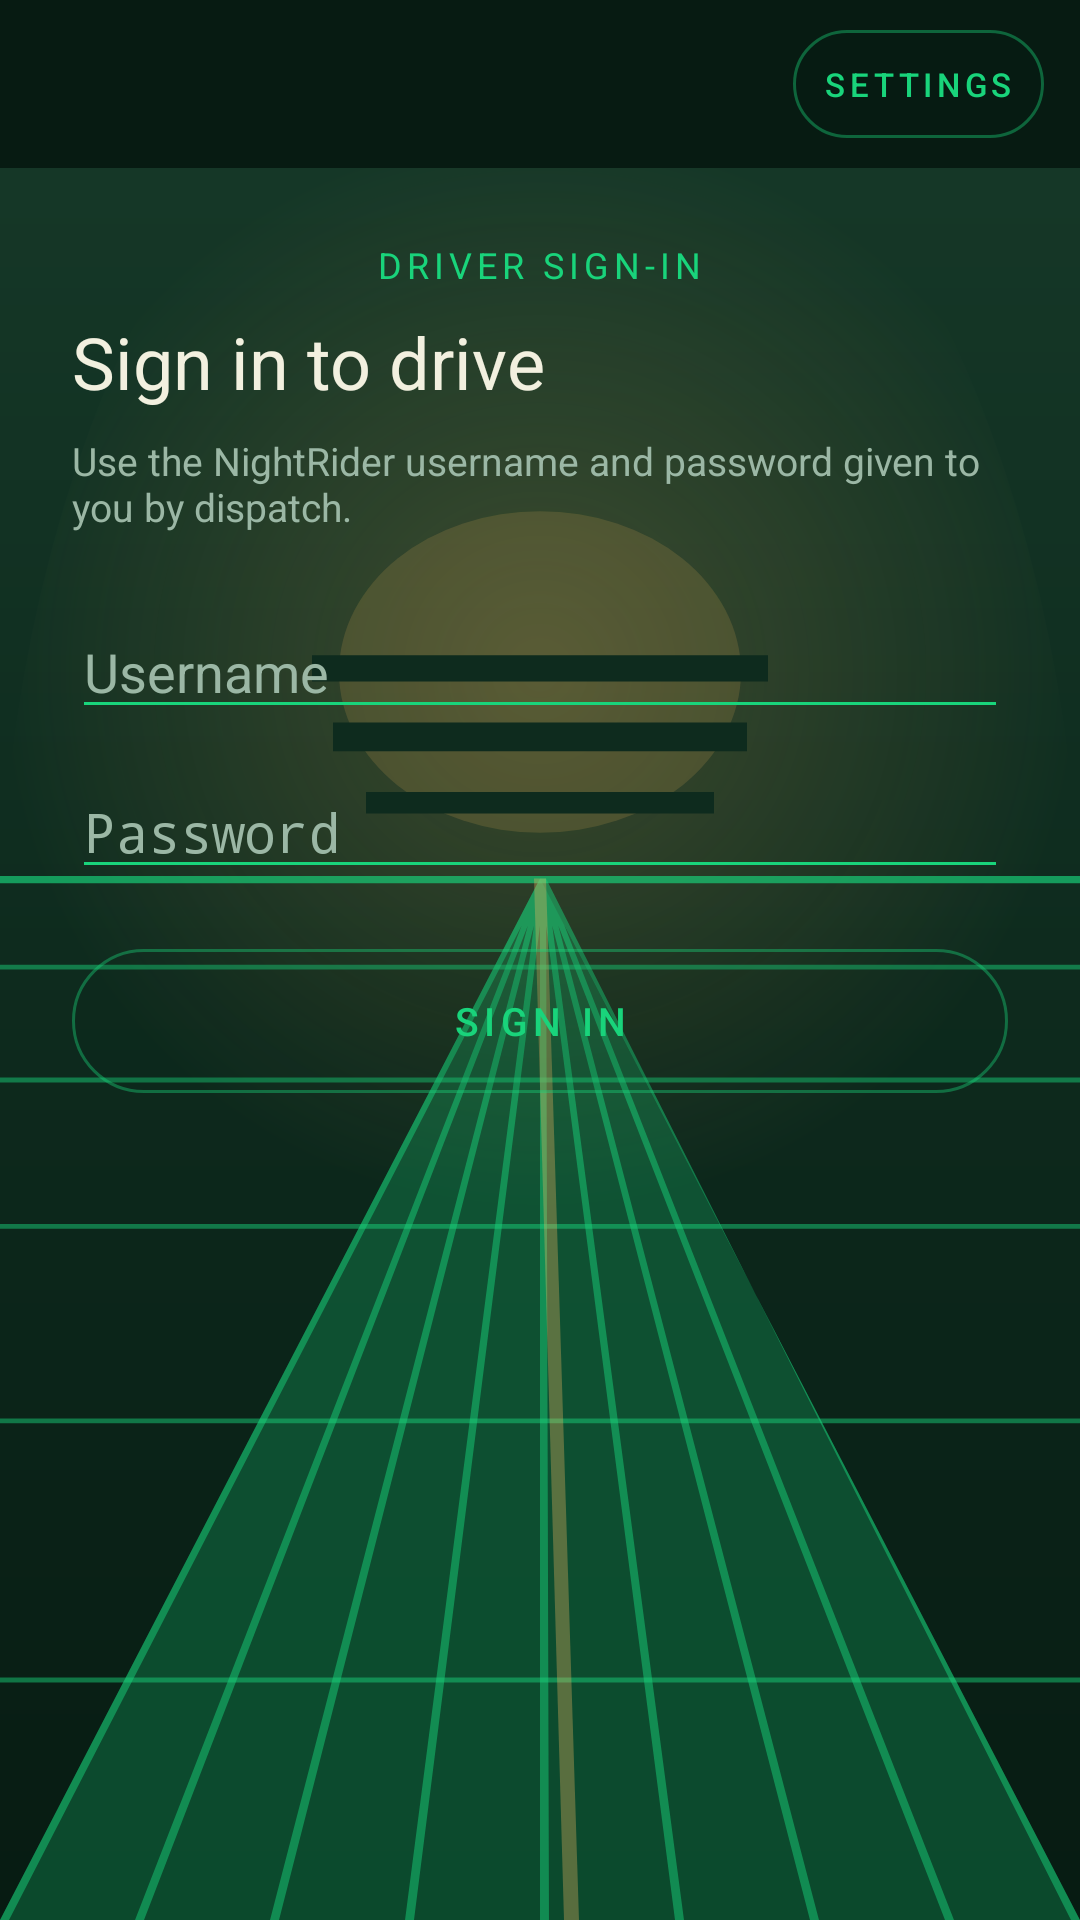

Layout XML and referenced resources for this Android screen:
<!-- AndroidManifest.xml: activity theme Theme.NightRider -->
<!-- res/layout/activity_main.xml -->
<?xml version="1.0" encoding="utf-8"?>
<LinearLayout xmlns:android="http://schemas.android.com/apk/res/android"
    android:layout_width="match_parent"
    android:layout_height="match_parent"
    android:orientation="vertical">

    <LinearLayout
        android:id="@+id/topBar"
        android:layout_width="match_parent"
        android:layout_height="wrap_content"
        android:background="@color/void_night"
        android:gravity="center_vertical"
        android:orientation="horizontal"
        android:paddingStart="12dp"
        android:paddingTop="10dp"
        android:paddingEnd="12dp"
        android:paddingBottom="10dp">

        <Space
            android:layout_width="0dp"
            android:layout_height="1dp"
            android:layout_weight="1" />

        <Button
            android:id="@+id/settingsButton"
            style="@style/NrBarButton"
            android:layout_width="wrap_content"
            android:layout_height="wrap_content"
            android:text="@string/settings" />
    </LinearLayout>

    <ScrollView
        android:id="@+id/loginScroll"
        android:layout_width="match_parent"
        android:layout_height="0dp"
        android:layout_weight="1"
        android:fillViewport="true">

        <LinearLayout
            android:id="@+id/loginPanel"
            android:layout_width="match_parent"
            android:layout_height="wrap_content"
            android:gravity="center_horizontal"
            android:orientation="vertical"
            android:padding="24dp">

            <TextView
                style="@style/NrLabel"
                android:layout_width="wrap_content"
                android:layout_height="wrap_content"
                android:text="@string/login_label" />

            <TextView
                android:layout_width="match_parent"
                android:layout_height="wrap_content"
                android:layout_marginTop="8dp"
                android:text="@string/login_heading"
                android:textColor="@color/ice"
                android:textSize="24sp" />

            <TextView
                android:layout_width="match_parent"
                android:layout_height="wrap_content"
                android:layout_marginTop="8dp"
                android:text="@string/login_help"
                android:textColor="@color/mist"
                android:textSize="13sp" />

            <EditText
                android:id="@+id/nameInput"
                android:layout_width="match_parent"
                android:layout_height="wrap_content"
                android:layout_marginTop="24dp"
                android:backgroundTint="@color/cyan"
                android:hint="@string/hint_name"
                android:imeOptions="actionNext"
                android:inputType="textPersonName"
                android:maxLines="1"
                android:textColor="@color/ice"
                android:textColorHint="@color/mist" />

            <EditText
                android:id="@+id/passInput"
                android:layout_width="match_parent"
                android:layout_height="wrap_content"
                android:layout_marginTop="12dp"
                android:backgroundTint="@color/cyan"
                android:hint="@string/hint_password"
                android:imeOptions="actionDone"
                android:inputType="textPassword"
                android:maxLines="1"
                android:textColor="@color/ice"
                android:textColorHint="@color/mist" />

            <Button
                android:id="@+id/loginButton"
                style="@style/NrButton"
                android:layout_width="match_parent"
                android:layout_height="wrap_content"
                android:layout_marginTop="20dp"
                android:text="@string/login_button" />

            <TextView
                android:id="@+id/loginError"
                android:layout_width="match_parent"
                android:layout_height="wrap_content"
                android:layout_marginTop="12dp"
                android:textColor="@color/rose"
                android:textSize="13sp" />
        </LinearLayout>
    </ScrollView>

    <LinearLayout
        android:id="@+id/boardPanel"
        android:layout_width="match_parent"
        android:layout_height="0dp"
        android:layout_weight="1"
        android:orientation="vertical"
        android:padding="12dp"
        android:visibility="gone">

        <TextView
            android:id="@+id/driverLine"
            style="@style/NrLabel"
            android:layout_width="match_parent"
            android:layout_height="wrap_content" />

        <TextView
            android:id="@+id/boardStatus"
            android:layout_width="match_parent"
            android:layout_height="wrap_content"
            android:layout_marginTop="4dp"
            android:textColor="@color/rose"
            android:textSize="12sp" />

        <ScrollView
            android:id="@+id/boardScroll"
            android:layout_width="match_parent"
            android:layout_height="0dp"
            android:layout_marginTop="8dp"
            android:layout_weight="1">

            <LinearLayout
                android:layout_width="match_parent"
                android:layout_height="wrap_content"
                android:orientation="vertical">

                <TextView
                    style="@style/NrLabel"
                    android:layout_width="match_parent"
                    android:layout_height="wrap_content"
                    android:text="@string/section_open" />

                <LinearLayout
                    android:id="@+id/openRides"
                    android:layout_width="match_parent"
                    android:layout_height="wrap_content"
                    android:layout_marginTop="8dp"
                    android:orientation="vertical" />

                <TextView
                    style="@style/NrLabel"
                    android:layout_width="match_parent"
                    android:layout_height="wrap_content"
                    android:layout_marginTop="18dp"
                    android:text="@string/section_mine" />

                <LinearLayout
                    android:id="@+id/myRides"
                    android:layout_width="match_parent"
                    android:layout_height="wrap_content"
                    android:layout_marginTop="8dp"
                    android:orientation="vertical" />
            </LinearLayout>
        </ScrollView>

        <TextView
            style="@style/NrLabel"
            android:layout_width="match_parent"
            android:layout_height="wrap_content"
            android:layout_marginTop="12dp"
            android:text="@string/section_chat" />

        <ScrollView
            android:id="@+id/chatLog"
            android:layout_width="match_parent"
            android:layout_height="270dp"
            android:layout_marginTop="8dp"
            android:background="@drawable/panel"
            android:padding="8dp">

            <LinearLayout
                android:id="@+id/chatContent"
                android:layout_width="match_parent"
                android:layout_height="wrap_content"
                android:orientation="vertical" />
        </ScrollView>

        <TextView
            android:id="@+id/chatReplyHint"
            android:layout_width="match_parent"
            android:layout_height="wrap_content"
            android:layout_marginTop="4dp"
            android:textColor="@color/cyan"
            android:textSize="12sp"
            android:visibility="gone" />

        <LinearLayout
            android:layout_width="match_parent"
            android:layout_height="wrap_content"
            android:layout_marginTop="8dp"
            android:gravity="center_vertical"
            android:orientation="horizontal">

            <CheckBox
                android:id="@+id/chatPrivate"
                android:layout_width="wrap_content"
                android:layout_height="wrap_content"
                android:text="@string/chat_private_dispatch"
                android:textColor="@color/mist"
                android:textSize="12sp" />

            <EditText
                android:id="@+id/chatText"
                android:layout_width="0dp"
                android:layout_height="wrap_content"
                android:layout_weight="1"
                android:backgroundTint="@color/cyan"
                android:hint="@string/chat_hint"
                android:imeOptions="actionSend"
                android:inputType="textCapSentences"
                android:maxLines="1"
                android:textColor="@color/ice"
                android:textColorHint="@color/mist" />

            <Button
                android:id="@+id/chatSend"
                style="@style/NrBarButton"
                android:layout_width="wrap_content"
                android:layout_height="wrap_content"
                android:text="@string/chat_send" />
        </LinearLayout>
    </LinearLayout>
</LinearLayout>
<!-- resources referenced by this layout -->
<resources>
  <color name="cyan">#19D47B</color>
  <color name="ice">#F2F0DF</color>
  <color name="mist">#9BB7A5</color>
  <color name="rose">#D95C4F</color>
  <color name="void_night">#071B12</color>
  <!-- drawable panel (drawable) -->
  <?xml version="1.0" encoding="utf-8"?>
  <shape xmlns:android="http://schemas.android.com/apk/res/android"
      android:shape="rectangle">
      <solid android:color="@color/panel" />
      <stroke android:width="1dp" android:color="@color/plum" />
      <corners android:radius="14dp" />
  </shape>
  <string name="chat_hint">Type here</string>
  <string name="chat_private_dispatch">Private to Dispatch</string>
  <string name="chat_send">Send</string>
  <string name="hint_name">Username</string>
  <string name="hint_password">Password</string>
  <string name="login_button">Sign in</string>
  <string name="login_heading">Sign in to drive</string>
  <string name="login_help">Use the NightRider username and password given to you by dispatch.</string>
  <string name="login_label">Driver sign-in</string>
  <string name="section_chat">Chat</string>
  <string name="section_mine">Your rides</string>
  <string name="section_open">Open requests</string>
  <string name="settings">Settings</string>
  <style name="NrBarButton" parent="NrButton">
          <item name="android:minHeight">36dp</item>
          <item name="android:minWidth">0dp</item>
          <item name="android:paddingStart">10dp</item>
          <item name="android:paddingEnd">10dp</item>
          <item name="android:textSize">11sp</item>
          <item name="android:layout_marginStart">8dp</item>
      </style>
  <style name="NrButton" parent="android:Widget.Material.Button">
          <item name="android:background">?attr/nrPrimaryButton</item>
          <item name="android:textColor">?attr/nrPrimaryButtonText</item>
          <item name="android:textAllCaps">true</item>
          <item name="android:letterSpacing">0.14</item>
          <item name="android:textSize">13sp</item>
          <item name="android:minHeight">48dp</item>
          <item name="android:paddingStart">18dp</item>
          <item name="android:paddingEnd">18dp</item>
          <item name="android:stateListAnimator">@null</item>
      </style>
  <style name="NrLabel">
          <item name="android:textColor">?attr/nrAccent</item>
          <item name="android:textSize">12sp</item>
          <item name="android:textAllCaps">true</item>
          <item name="android:letterSpacing">0.14</item>
      </style>
  <color name="panel">#E60E2B1E</color>
  <color name="plum">#5AE6A5</color>
  <!-- drawable bg_nightwave (drawable) -->
  <?xml version="1.0" encoding="utf-8"?>
  <layer-list xmlns:android="http://schemas.android.com/apk/res/android">
      <item><shape android:shape="rectangle">
          <gradient android:angle="270" android:startColor="#173A29" android:centerColor="#0E2B1E" android:endColor="#071B12" />
      </shape></item>
      <item><shape android:shape="oval">
          <gradient android:type="radial" android:gradientRadius="180dp" android:centerX="0.5" android:centerY="0.35"
              android:startColor="#33F4B860" android:endColor="#00071B12" />
      </shape></item>
      <item android:drawable="@drawable/night_horizon_grid" />
  </layer-list>
  <!-- drawable btn_outline_plum (drawable) -->
  <?xml version="1.0" encoding="utf-8"?>
  <selector xmlns:android="http://schemas.android.com/apk/res/android">
      <item android:state_pressed="true">
          <shape android:shape="rectangle">
              <solid android:color="#332EE6A0" />
              <stroke android:width="1dp" android:color="@color/plum" />
              <corners android:radius="28dp" />
          </shape>
      </item>
      <item>
          <shape android:shape="rectangle">
              <solid android:color="#1A2EE6A0" />
              <stroke android:width="1dp" android:color="#802EE6A0" />
              <corners android:radius="28dp" />
          </shape>
      </item>
  </selector>
  <color name="line_cyan">#6619D47B</color>
</resources>
